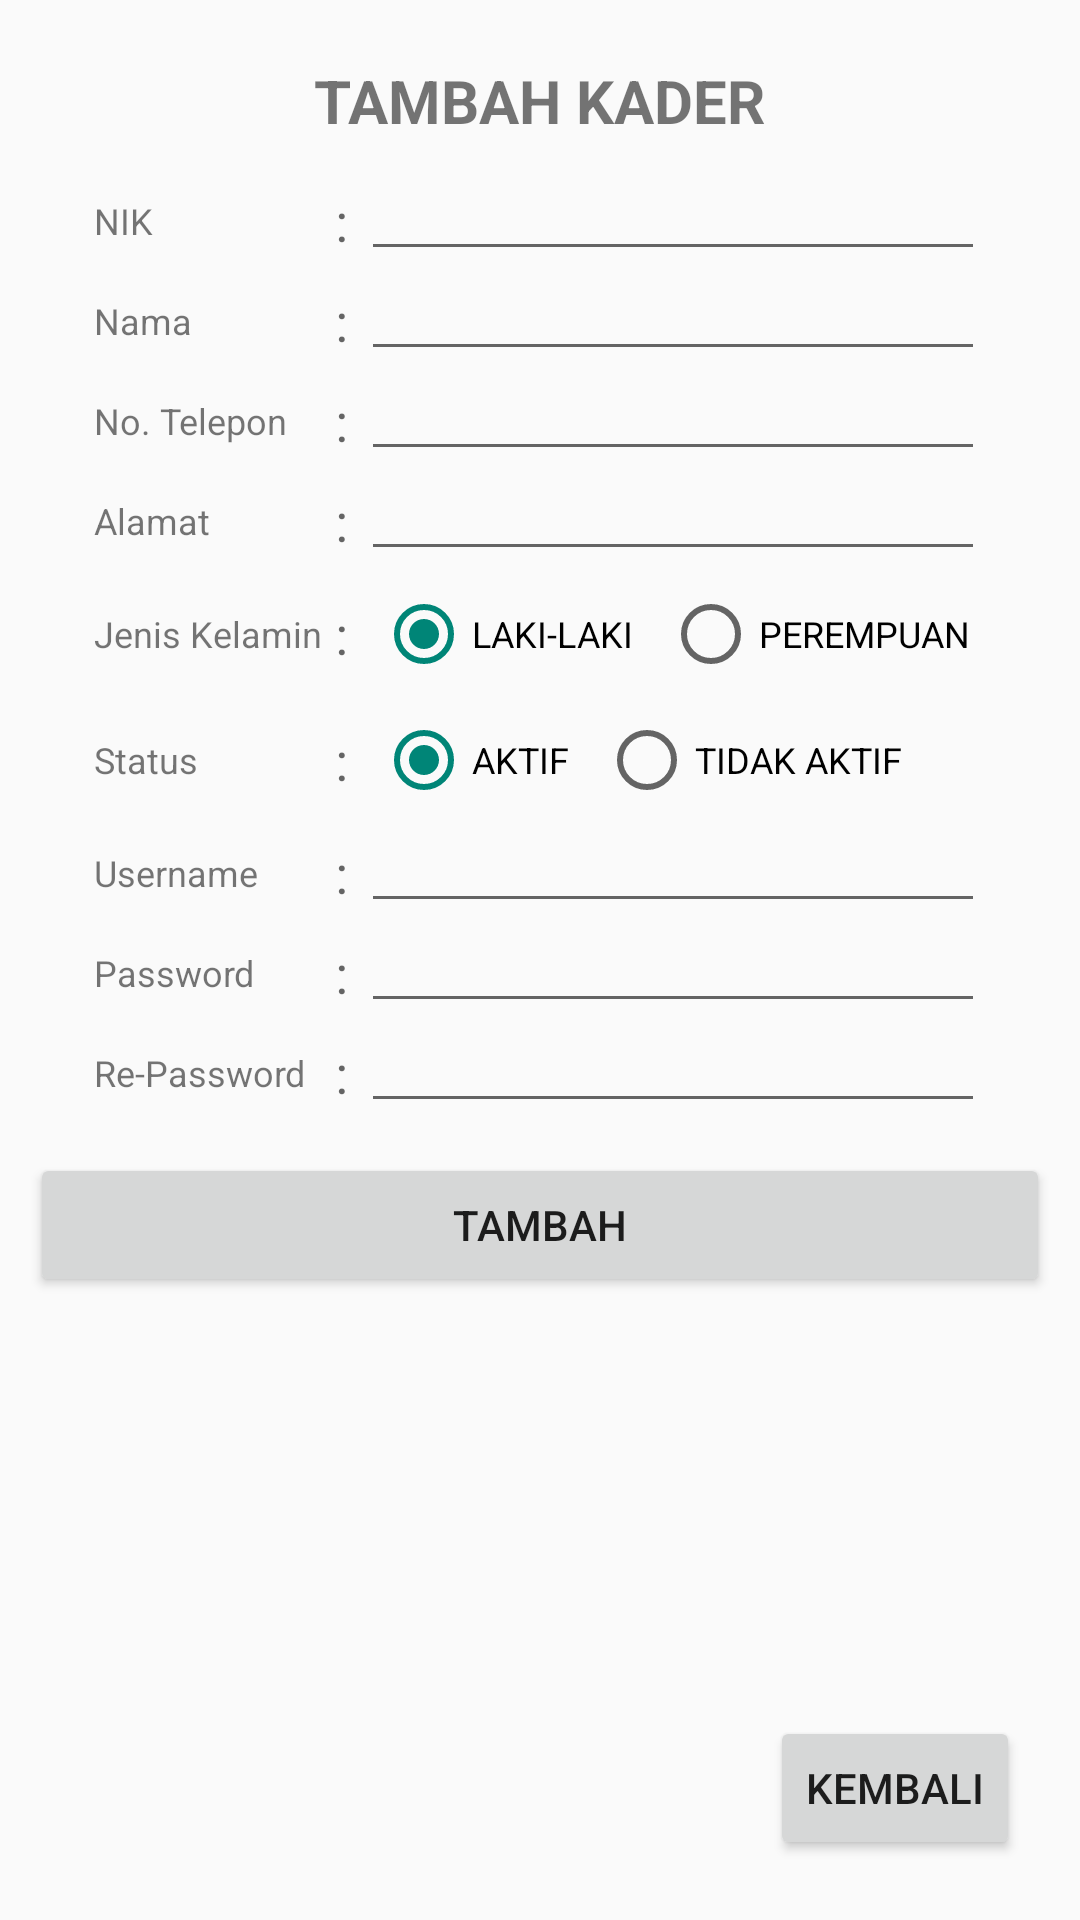

This screen was rendered from an Android layout file. Write that file and the resources it references.
<!-- AndroidManifest.xml: application theme AppTheme -->
<!-- res/layout/fragment_tambah_kader.xml -->
<?xml version="1.0" encoding="utf-8"?>
<RelativeLayout
	xmlns:android="http://schemas.android.com/apk/res/android"
	android:layout_width="fill_parent"
	android:layout_height="fill_parent">

	<LinearLayout
		android:orientation="vertical"
		android:gravity="top|center"
		android:padding="10dp"
		android:layout_centerHorizontal="true"
		android:layout_height="wrap_content"
		android:layout_width="match_parent"
		android:layout_marginTop="@dimen/margin_normal">

		<TextView
			android:text="TAMBAH KADER"
			android:layout_width="wrap_content"
			android:layout_height="wrap_content"
			android:textSize="@dimen/text_big"
			android:textStyle="bold"
			android:id="@+id/tambah_kader_title"/>

		<TableLayout
			android:layout_height="wrap_content"
			android:layout_width="match_parent"
			android:layout_marginTop="@dimen/margin_normal"
			android:layout_gravity="left"
			android:gravity="center">

			<TableRow
				android:layout_height="wrap_content"
				android:layout_width="wrap_content"
				android:gravity="center">

				<TextView
					android:layout_height="wrap_content"
					android:textAppearance="?android:attr/textAppearanceSmall"
					android:layout_width="wrap_content"
					android:text="NIK"
					android:textSize="@dimen/text_medium"/>

				<TextView
					android:layout_height="wrap_content"
					android:textAppearance="?android:attr/textAppearanceMedium"
					android:layout_width="wrap_content"
					android:text=" : "/>

				<EditText
					android:layout_height="wrap_content"
					android:layout_width="wrap_content"
					android:id="@+id/tambah_kader_edt_nik"
					android:inputType="number"
					android:textSize="@dimen/text_medium"/>

			</TableRow>

			<TableRow
				android:layout_height="wrap_content"
				android:layout_width="wrap_content"
				android:gravity="center">

				<TextView
					android:layout_height="wrap_content"
					android:layout_width="wrap_content"
					android:text="Nama"
					android:textSize="@dimen/text_medium"/>

				<TextView
					android:layout_height="wrap_content"
					android:textAppearance="?android:attr/textAppearanceMedium"
					android:layout_width="wrap_content"
					android:text=" : "/>

				<EditText
					android:layout_height="wrap_content"
					android:inputType="textMultiLine"
					android:layout_width="wrap_content"
					android:id="@+id/tambah_kader_edt_nama"
					android:textSize="@dimen/text_medium"/>

			</TableRow>

			<TableRow
				android:layout_height="wrap_content"
				android:layout_width="wrap_content"
				android:gravity="center">

				<TextView
					android:layout_height="wrap_content"
					android:layout_width="wrap_content"
					android:text="No. Telepon"
					android:textSize="@dimen/text_medium"/>

				<TextView
					android:layout_height="wrap_content"
					android:textAppearance="?android:attr/textAppearanceMedium"
					android:layout_width="wrap_content"
					android:text=" : "/>

				<EditText
					android:layout_height="wrap_content"
					android:inputType="phone"
					android:layout_width="wrap_content"
					android:id="@+id/tambah_kader_edt_notel"
					android:textSize="@dimen/text_medium"/>

			</TableRow>

			<TableRow
				android:layout_height="wrap_content"
				android:layout_width="wrap_content"
				android:gravity="center">

				<TextView
					android:layout_height="wrap_content"
					android:layout_width="wrap_content"
					android:text="Alamat"
					android:textSize="@dimen/text_medium"/>

				<TextView
					android:layout_height="wrap_content"
					android:textAppearance="?android:attr/textAppearanceMedium"
					android:layout_width="wrap_content"
					android:text=" : "/>

				<EditText
					android:layout_height="wrap_content"
					android:inputType="textMultiLine"
					android:layout_width="wrap_content"
					android:id="@+id/tambah_kader_edt_alamat"
					android:textSize="@dimen/text_medium"/>

			</TableRow>

			<TableRow
				android:layout_height="wrap_content"
				android:layout_width="wrap_content"
				android:gravity="center">

				<TextView
					android:layout_height="wrap_content"
					android:layout_width="wrap_content"
					android:text="Jenis Kelamin"
					android:textSize="@dimen/text_medium"/>

				<TextView
					android:layout_height="wrap_content"
					android:textAppearance="?android:attr/textAppearanceMedium"
					android:layout_width="wrap_content"
					android:text=" : "/>

				<LinearLayout
					android:layout_height="wrap_content"
					android:layout_width="wrap_content"
					android:orientation="horizontal"
					android:padding="5dp">

					<EditText
						android:layout_height="wrap_content"
						android:inputType="textMultiLine"
						android:layout_width="wrap_content"
						android:textSize="@dimen/text_medium"
						android:visibility="gone"
						android:enabled="false"
						android:id="@+id/tambah_kader_edt_jk"/>

					<RadioGroup
						android:layout_height="wrap_content"
						android:layout_width="wrap_content"
						android:id="@+id/tambah_kader_radio_jk"
						android:orientation="horizontal">

						<RadioButton
							android:layout_height="wrap_content"
							android:layout_width="wrap_content"
							android:text="LAKI-LAKI"
							android:checked="true"
							android:id="@+id/tambah_kader_radio_male"
							android:textSize="@dimen/text_medium"/>

						<RadioButton
							android:layout_height="wrap_content"
							android:layout_width="wrap_content"
							android:text="PEREMPUAN"
							android:layout_marginLeft="10dp"
							android:id="@+id/tambah_kader_radio_female"
							android:textSize="@dimen/text_medium"/>

					</RadioGroup>

				</LinearLayout>

			</TableRow>

			<TableRow
				android:layout_height="wrap_content"
				android:layout_width="wrap_content"
				android:gravity="center">

				<TextView
					android:layout_height="wrap_content"
					android:layout_width="wrap_content"
					android:text="Status"
					android:textSize="@dimen/text_medium"/>

				<TextView
					android:layout_height="wrap_content"
					android:textAppearance="?android:attr/textAppearanceMedium"
					android:layout_width="wrap_content"
					android:text=" : "/>

				<LinearLayout
					android:layout_height="wrap_content"
					android:layout_width="wrap_content"
					android:orientation="horizontal"
					android:padding="5dp">

					<EditText
						android:layout_height="wrap_content"
						android:inputType="textMultiLine"
						android:layout_width="wrap_content"
						android:textSize="@dimen/text_medium"
						android:visibility="gone"
						android:enabled="false"
						android:id="@+id/tambah_kader_edt_status"/>

					<RadioGroup
						android:layout_height="wrap_content"
						android:layout_width="wrap_content"
						android:id="@+id/tambah_kader_radio_status"
						android:orientation="horizontal">

						<RadioButton
							android:layout_height="wrap_content"
							android:layout_width="wrap_content"
							android:text="AKTIF"
							android:checked="true"
							android:id="@+id/tambah_kader_radio_aktif"
							android:textSize="@dimen/text_medium"/>

						<RadioButton
							android:layout_height="wrap_content"
							android:layout_width="wrap_content"
							android:text="TIDAK AKTIF"
							android:layout_marginLeft="10dp"
							android:id="@+id/tambah_kader_radio_tidakaktif"
							android:textSize="@dimen/text_medium"/>

					</RadioGroup>

				</LinearLayout>

			</TableRow>

			<TableRow
				android:layout_height="wrap_content"
				android:layout_width="wrap_content"
				android:id="@+id/tambah_kader_row_username"
				android:gravity="center">

				<TextView
					android:layout_height="wrap_content"
					android:layout_width="wrap_content"
					android:text="Username"
					android:textSize="@dimen/text_medium"/>

				<TextView
					android:layout_height="wrap_content"
					android:layout_width="wrap_content"
					android:text=" : "
					android:textAppearance="?android:attr/textAppearanceMedium"/>

				<EditText
					android:layout_height="wrap_content"
					android:inputType="text"
					android:layout_width="wrap_content"
					android:id="@+id/tambah_kader_edt_username"
					android:textSize="@dimen/text_medium"/>

			</TableRow>

			<TableRow
				android:layout_height="wrap_content"
				android:layout_width="wrap_content"
				android:id="@+id/tambah_kader_row_password"
				android:gravity="center">

				<TextView
					android:layout_height="wrap_content"
					android:layout_width="wrap_content"
					android:text="Password"
					android:textSize="@dimen/text_medium"/>

				<TextView
					android:layout_height="wrap_content"
					android:textAppearance="?android:attr/textAppearanceMedium"
					android:layout_width="wrap_content"
					android:text=" : "/>

				<EditText
					android:layout_height="wrap_content"
					android:inputType="textPassword"
					android:layout_width="wrap_content"
					android:id="@+id/tambah_kader_edt_password"
					android:textSize="@dimen/text_medium"/>

			</TableRow>

			<TableRow
				android:layout_height="wrap_content"
				android:layout_width="wrap_content"
				android:id="@+id/tambah_kader_row_repassword"
				android:gravity="center">

				<TextView
					android:layout_height="wrap_content"
					android:layout_width="wrap_content"
					android:text="Re-Password"
					android:textSize="@dimen/text_medium"/>

				<TextView
					android:layout_height="wrap_content"
					android:textAppearance="?android:attr/textAppearanceMedium"
					android:layout_width="wrap_content"
					android:text=" : "/>

				<EditText
					android:layout_height="wrap_content"
					android:inputType="textPassword"
					android:layout_width="wrap_content"
					android:id="@+id/tambah_kader_edt_repassword"
					android:textSize="@dimen/text_medium"/>

			</TableRow>

		</TableLayout>

		<Button
			android:layout_height="wrap_content"
			android:layout_width="match_parent"
			android:text="Tambah"
			android:id="@+id/tambah_kader_btn_tambah"
			android:layout_marginTop="@dimen/margin_normal"/>

	</LinearLayout>

	<LinearLayout
		android:layout_height="wrap_content"
		android:layout_width="wrap_content"
		android:orientation="vertical"
		android:layout_alignParentBottom="true"
		android:layout_alignParentRight="true"
		android:layout_margin="20dp"
		android:gravity="right">

		<Button
			style="?android:attr/buttonStyleSmall"
			android:layout_height="wrap_content"
			android:layout_width="wrap_content"
			android:text="KEMBALI"
			android:id="@+id/tambah_kader_btn_kembali"/>

	</LinearLayout>

</RelativeLayout>
<!-- resources referenced by this layout -->
<resources>
  <dimen name="margin_normal">10dp</dimen>
  <dimen name="text_big">20sp</dimen>
  <dimen name="text_medium">12sp</dimen>
  <style name="AppTheme" parent="Theme.AppCompat.Light.NoActionBar">
  		<item name="colorPrimary">#4DB6AC</item>
  		<item name="colorPrimaryDark">#00695C</item>
  	</style>
</resources>
